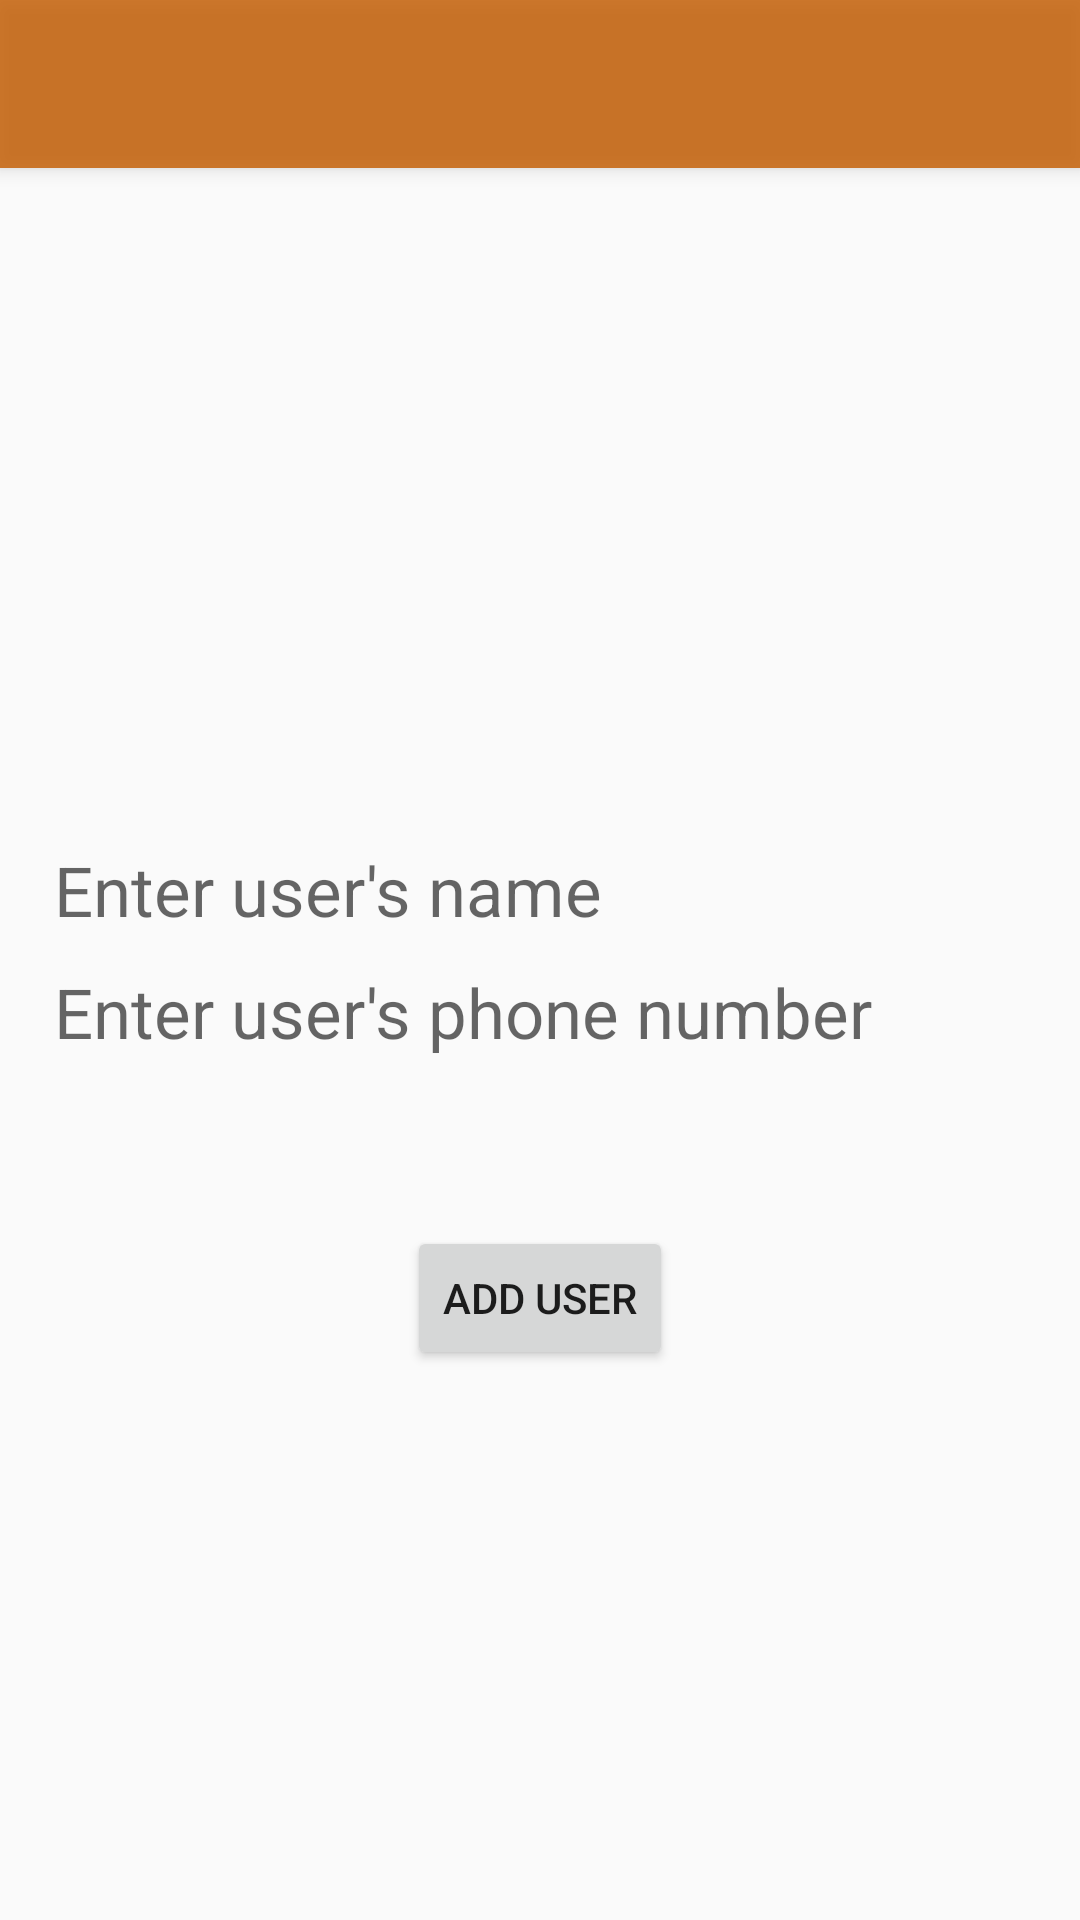

Here is an Android app screen rendered from its layout file. Give the layout XML and the strings, colors and styles it references.
<!-- AndroidManifest.xml: application theme AppTheme -->
<!-- res/layout/activity_add_user_.xml -->
<?xml version="1.0" encoding="utf-8"?>
<androidx.constraintlayout.widget.ConstraintLayout xmlns:android="http://schemas.android.com/apk/res/android"
    xmlns:app="http://schemas.android.com/apk/res-auto"
    xmlns:tools="http://schemas.android.com/tools"
    android:layout_width="match_parent"
    android:layout_height="match_parent"
    android:orientation="vertical"
    tools:context=".Activities.AddUser_Activity">

    <include
        android:id="@+id/addUserToolbar"
        layout="@layout/toolbar" />

    <EditText
        android:id="@+id/contactName"
        android:layout_width="wrap_content"
        android:layout_height="wrap_content"
        android:layout_weight="1"
        android:background="@drawable/rounded_edittext"
        android:ems="12"
        android:hint="Enter user's name"
        android:inputType="textPersonName"
        android:singleLine="true"
        android:textSize="23dp"
        app:layout_constraintBottom_toBottomOf="parent"
        app:layout_constraintEnd_toEndOf="parent"
        app:layout_constraintStart_toStartOf="parent"
        app:layout_constraintTop_toBottomOf="@+id/addUserToolbar"
        app:layout_constraintVertical_bias="0.407" />

    <EditText
        android:id="@+id/contactNumber"
        android:layout_width="wrap_content"
        android:layout_height="wrap_content"
        android:layout_marginTop="10dp"
        android:layout_weight="1"
        android:background="@drawable/rounded_edittext"
        android:ems="12"
        android:hint="Enter user's phone number"
        android:inputType="phone"
        android:singleLine="true"
        android:textSize="23dp"
        app:layout_constraintEnd_toEndOf="parent"
        app:layout_constraintStart_toStartOf="parent"
        app:layout_constraintTop_toBottomOf="@+id/contactName" />

    <Button
        android:id="@+id/addContact"
        android:layout_width="wrap_content"
        android:layout_height="wrap_content"
        android:layout_marginTop="56dp"
        android:text="Add user"
        app:layout_constraintStart_toStartOf="parent"
        app:layout_constraintTop_toBottomOf="@+id/contactNumber"
        app:layout_constraintEnd_toEndOf="parent"
        />

</androidx.constraintlayout.widget.ConstraintLayout>
<!-- res/layout/toolbar.xml (included above) -->
<?xml version="1.0" encoding="utf-8"?>
<androidx.appcompat.widget.Toolbar xmlns:android="http://schemas.android.com/apk/res/android"
    xmlns:app="http://schemas.android.com/apk/res-auto"
    android:layout_width="match_parent"
    android:layout_height="wrap_content"
    android:background="#D5C66007"
    android:elevation="4dp"
    android:theme="@style/ThemeOverlay.AppCompat.Dark.ActionBar"
    app:popupTheme="@style/ThemeOverlay.AppCompat.Light">

</androidx.appcompat.widget.Toolbar>
<!-- resources referenced by this layout -->
<resources>
  <style name="AppTheme" parent="Theme.AppCompat.Light.NoActionBar">
          
          <item name="colorPrimary">#C66007</item>
          <item name="colorPrimaryDark">#C66007</item>
          <item name="colorAccent">@color/colorAccent</item>
      </style>
  <color name="colorAccent">#D81B60</color>
</resources>
